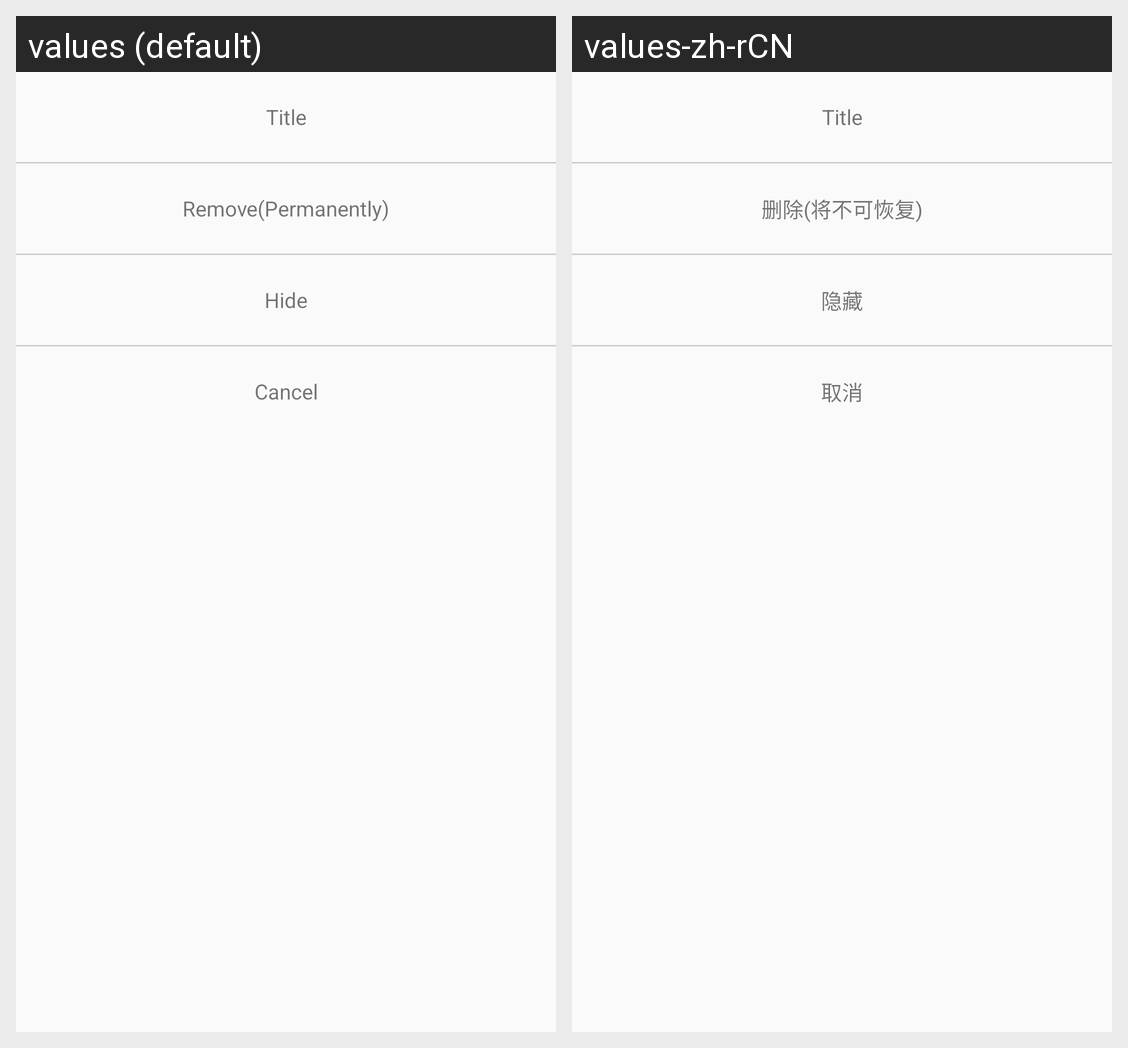

Strings drawn on this Android screen and how each of the app's shown locales translates them:
Android screen res/layout/popup_slide_from_bottom_polyline.xml rendered under 2 locales, left to right: values (default), values-zh-rCN. Device: Nexus 5 (rendered at 1080×1920; each locale shown at half size, 540×960, under a caption strip naming it); theme AppTheme.
Strings drawn on this screen, with the default value and each locale's value (text and hints the layout hard-codes, and strings that could not be matched under every locale, appear in the picture but are not listed):

remove
  values: Remove(Permanently)
  values-zh-rCN: 删除(将不可恢复)

hide
  values: Hide
  values-zh-rCN: 隐藏

cancel
  values: Cancel
  values-zh-rCN: 取消
